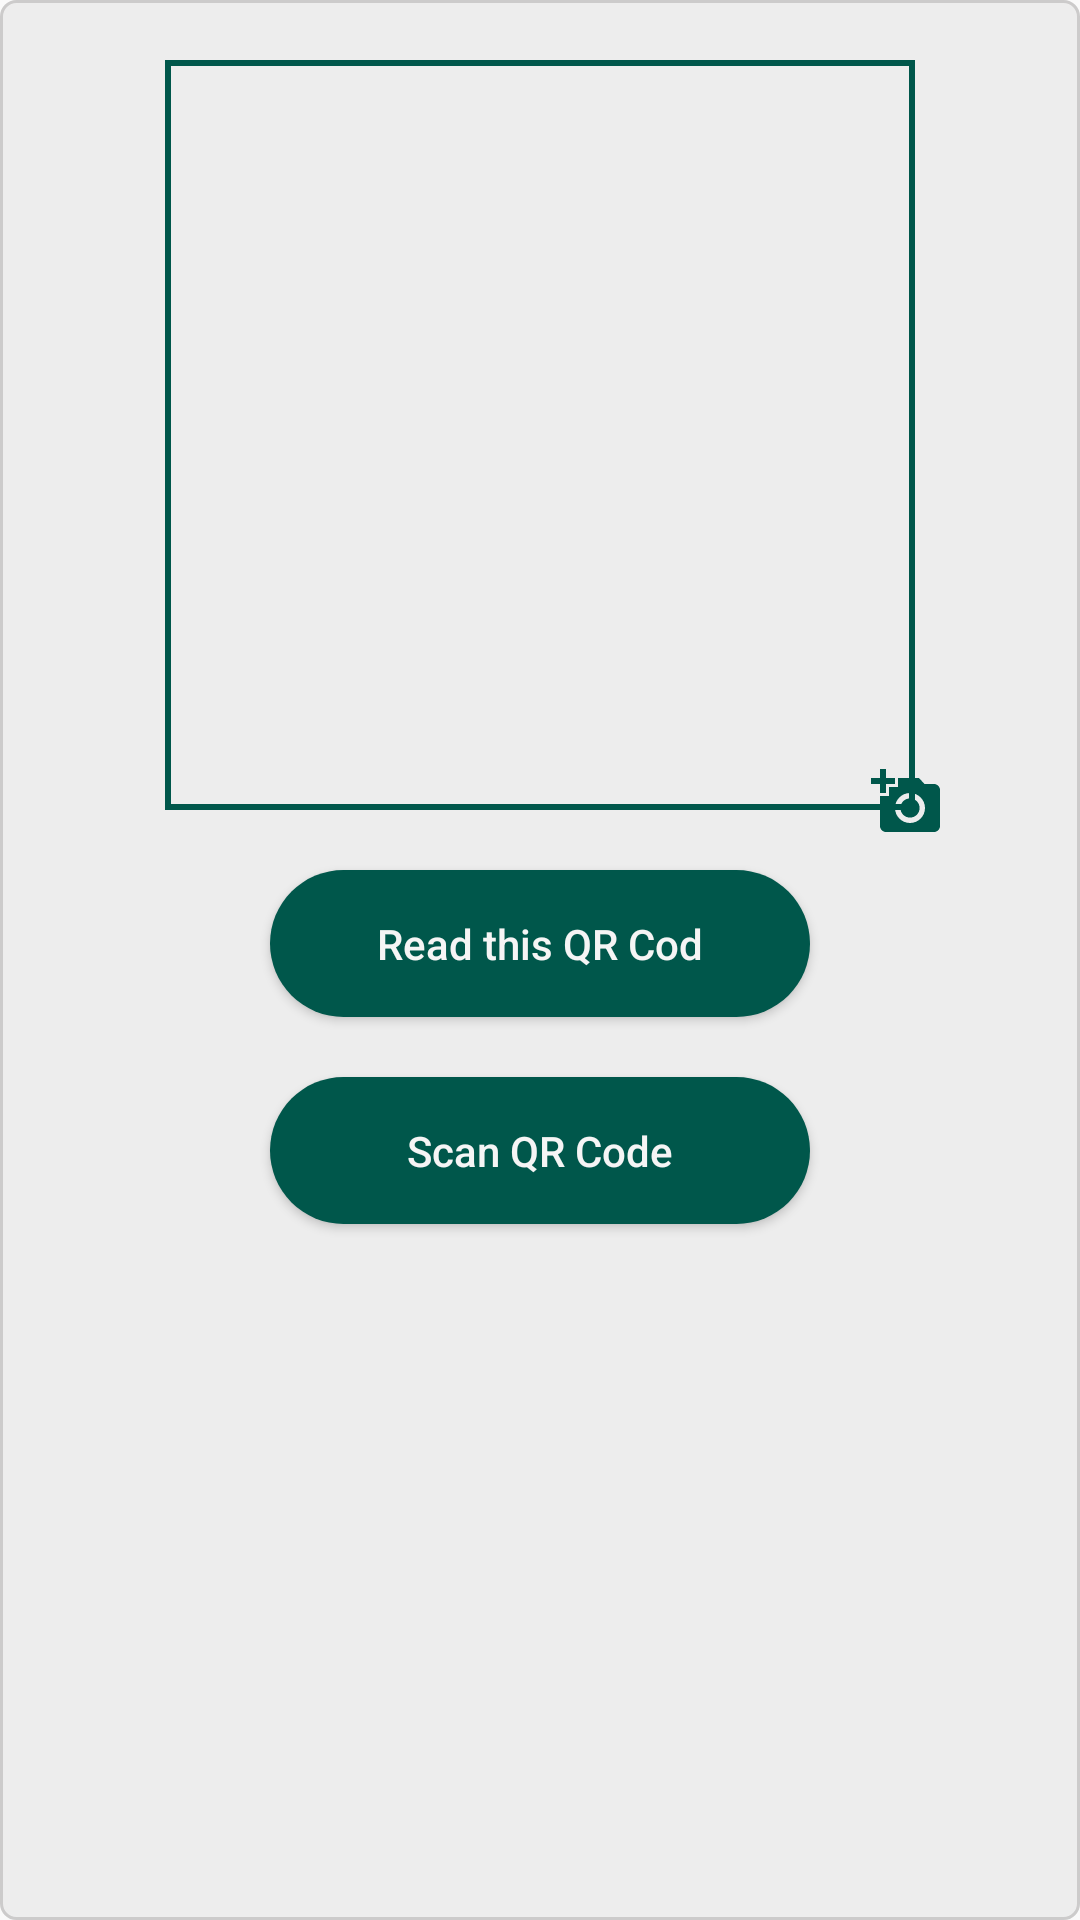

Write the Android layout XML for this screen, with the resource values it uses.
<!-- AndroidManifest.xml: application theme AppTheme -->
<!-- res/layout/activity_qrimage_select.xml -->
<?xml version="1.0" encoding="utf-8"?>
<RelativeLayout xmlns:android="http://schemas.android.com/apk/res/android"
    xmlns:tools="http://schemas.android.com/tools"
    android:layout_width="match_parent"
    android:layout_height="match_parent"
    android:background="@drawable/qr_bg_style"
    android:layout_margin="20dp"
    tools:mContext=".view.QRImageSelectActivity">

    <ImageView
        style="@style/QRImgImportPlaceholder"
        android:id="@+id/img_vw_qr_import" />

    <ImageView
        style="@style/QRImgImportPlaceholderIcon"
        android:id="@+id/img_vw_qr_img_select"
        android:layout_below="@+id/img_vw_qr_import"
        android:layout_toRightOf="@+id/img_vw_qr_import" />

    <Button
        style="@style/QRImgImportReadAndScanBtns"
        android:id="@+id/btn_read_qr"
        android:text="@string/read_qr_btn"
        android:layout_below="@+id/img_vw_qr_import" />
    <Button
        style="@style/QRImgImportReadAndScanBtns"
        android:id="@+id/btn_scan_qr_code"
        android:text="@string/scan_qrcode_btn"
        android:layout_below="@+id/btn_read_qr" />

</RelativeLayout>
<!-- resources referenced by this layout -->
<resources>
  <!-- drawable qr_bg_style (drawable) -->
  <?xml version="1.0" encoding="utf-8"?>
  <shape xmlns:android="http://schemas.android.com/apk/res/android" android:shape="rectangle">
      <solid
          android:color="@color/lightGray" />
      <corners
          android:radius="5dp"/>
      <stroke
          android:width="1dp"
          android:color="@color/darkGray"/>
  </shape>
  <string name="read_qr_btn">Read this QR Cod</string>
  <string name="scan_qrcode_btn">Scan QR Code</string>
  <style name="QRImgImportPlaceholder">
          <item name="android:layout_width">250dp</item>
          <item name="android:layout_height">250dp</item>
          <item name="android:layout_centerHorizontal">true</item>
          <item name="android:layout_marginTop">20dp</item>
          <item name="android:background">@drawable/qr_img_bg</item>
      </style>
  <style name="QRImgImportPlaceholderIcon">
          <item name="android:layout_width">wrap_content</item>
          <item name="android:layout_height">wrap_content</item>
          <item name="android:layout_marginTop">-15dp</item>
          <item name="android:layout_marginLeft">-15dp</item>
          <item name="android:src">@drawable/ic_add_a_photo_24dp</item>
      </style>
  <style name="QRImgImportReadAndScanBtns">
          <item name="android:layout_width">wrap_content</item>
          <item name="android:layout_height">wrap_content</item>
          <item name="android:background">@drawable/rounded_btn_bg_quick_help</item>
          <item name="android:padding">15dp</item>
          <item name="android:minWidth">180dp</item>
          <item name="android:layout_marginTop">20dp</item>
          <item name="android:layout_centerHorizontal">true</item>
          <item name="android:textColor">@color/whiteSmoke</item>
          <item name="android:textAllCaps">false</item>
      </style>
  <style name="AppTheme" parent="Theme.AppCompat.Light.DarkActionBar">
          
          <item name="colorPrimary">@color/colorPrimary</item>
          <item name="colorPrimaryDark">@color/colorPrimaryDark</item>
          <item name="colorAccent">@color/colorAccent</item>
      </style>
  <color name="lightGray">#ededed</color>
  <color name="darkGray">#cccbcb</color>
  <!-- drawable qr_img_bg (drawable) -->
  <?xml version="1.0" encoding="utf-8"?>
  <shape xmlns:android="http://schemas.android.com/apk/res/android" android:shape="rectangle">
      <stroke
          android:width="2dp"
          android:color="@color/colorPrimaryDark"/>
  </shape>
  <!-- drawable ic_add_a_photo_24dp (drawable) -->
  <vector android:height="24dp" android:tint="#00574B"
      android:viewportHeight="24.0" android:viewportWidth="24.0"
      android:width="24dp" xmlns:android="http://schemas.android.com/apk/res/android">
      <path android:fillColor="#FF00574B" android:pathData="M3,4L3,1h2v3h3v2L5,6v3L3,9L3,6L0,6L0,4h3zM6,10L6,7h3L9,4h7l1.83,2L21,6c1.1,0 2,0.9 2,2v12c0,1.1 -0.9,2 -2,2L5,22c-1.1,0 -2,-0.9 -2,-2L3,10h3zM13,19c2.76,0 5,-2.24 5,-5s-2.24,-5 -5,-5 -5,2.24 -5,5 2.24,5 5,5zM9.8,14c0,1.77 1.43,3.2 3.2,3.2s3.2,-1.43 3.2,-3.2 -1.43,-3.2 -3.2,-3.2 -3.2,1.43 -3.2,3.2z"/>
  </vector>
  <color name="whiteSmoke">#F5F5F5</color>
  <color name="colorPrimary">#008577</color>
  <color name="colorPrimaryDark">#00574B</color>
  <color name="colorAccent">#00574B</color>
</resources>
